Run: headless pygame with SDL's dummy video driver; simulated clock (each Clock.tick advances the game by its frame time, no real sleeping); random seed 0; keys injected as events and as key.get_pressed() state; no mouse input.
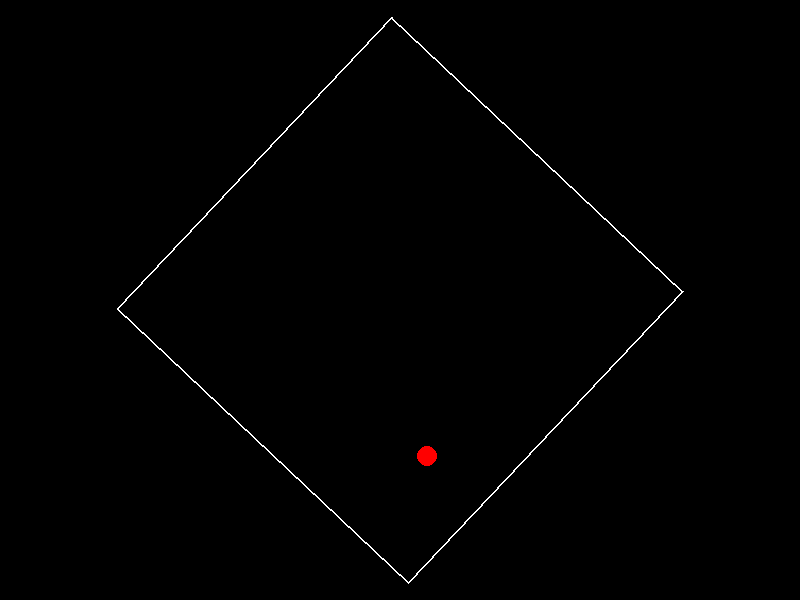
Frame 1 of 4 · flips 1–60 · no input
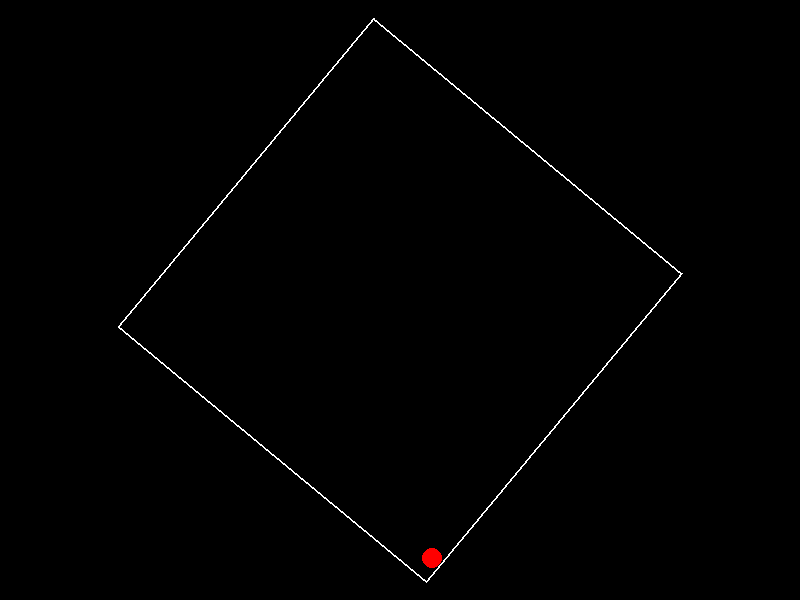
Frame 2 of 4 · flips 61–180 · tapped SPACE, RETURN · held RIGHT (→), D
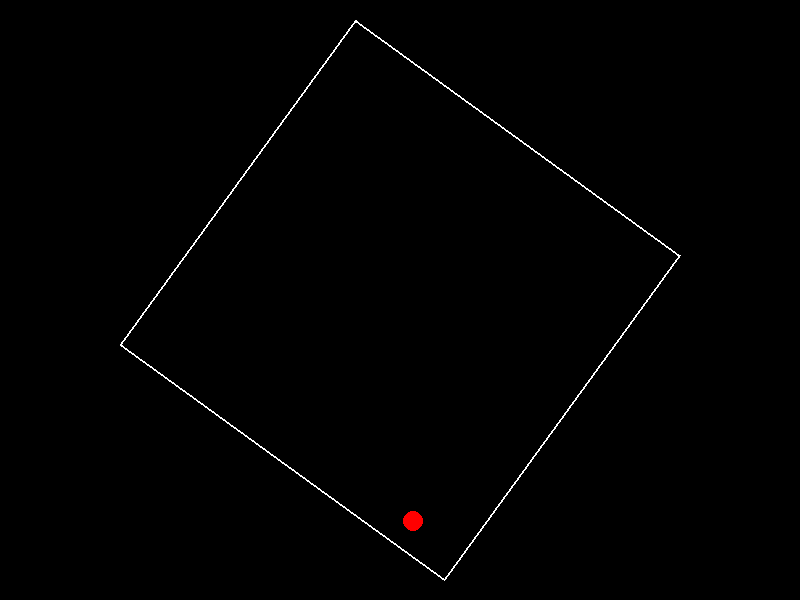
Frame 3 of 4 · flips 181–300 · held DOWN (↓), S
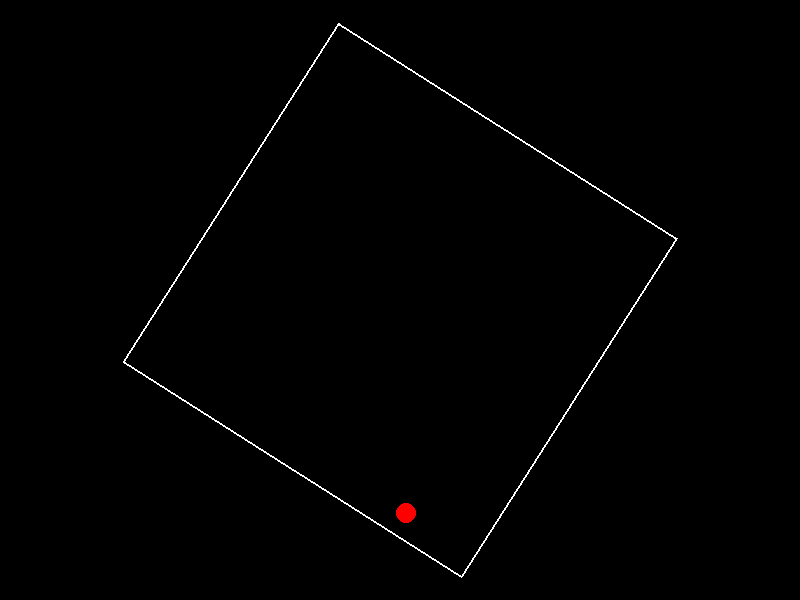
Frame 4 of 4 · flips 301–420 · held LEFT (←), A, UP (↑), W

The pygame program that drew these frames:

import pygame
import math

# 初始化Pygame
pygame.init()

# 窗口设置
WIDTH, HEIGHT = 800, 600
screen = pygame.display.set_mode((WIDTH, HEIGHT))
pygame.display.set_caption("旋转方块内的弹跳球")

# 颜色常量
WHITE = (255, 255, 255)
RED = (255, 0, 0)
BLACK = (0, 0, 0)

# 物理参数
CENTER = (WIDTH // 2, HEIGHT // 2)
SQUARE_SIZE = 400
BALL_RADIUS = 10
GRAVITY = 800  # 像素/秒²
BOUNCE_COEFF = 0.7  # 反弹系数
FRICTION = 0.98  # 空气阻力系数
ANGULAR_SPEED = math.radians(45)  # 旋转速度（弧度/秒）

# 初始化球的状态
ball_pos = [CENTER[0], CENTER[1] - 100]
ball_vel = [50, 0]  # 初始速度
theta = 0  # 方块旋转角度

clock = pygame.time.Clock()


def rotate_point(point, angle, center):
    """将点绕中心旋转指定角度"""
    x, y = point
    cx, cy = center
    x_trans = x - cx
    y_trans = y - cy
    cos_theta = math.cos(angle)
    sin_theta = math.sin(angle)
    x_new = x_trans * cos_theta - y_trans * sin_theta
    y_new = x_trans * sin_theta + y_trans * cos_theta
    return (x_new + cx, y_new + cy)


running = True
while running:
    dt = clock.tick(60) / 1000.0  # 获取时间差（秒）

    # 处理退出事件
    for event in pygame.event.get():
        if event.type == pygame.QUIT:
            running = False

    # 更新方块旋转角度
    theta += ANGULAR_SPEED * dt
    theta %= 2 * math.pi

    # 将球的坐标转换到局部坐标系
    x_trans = ball_pos[0] - CENTER[0]
    y_trans = ball_pos[1] - CENTER[1]
    cos_theta = math.cos(theta)
    sin_theta = math.sin(theta)
    local_x = x_trans * cos_theta + y_trans * sin_theta
    local_y = -x_trans * sin_theta + y_trans * cos_theta

    # 碰撞检测与响应
    half_size = SQUARE_SIZE // 2
    collision = False
    new_local = (local_x, local_y)
    normal = (0, 0)

    # 检测各边碰撞
    if local_x + BALL_RADIUS > half_size:  # 右边碰撞
        new_local = (half_size - BALL_RADIUS, local_y)
        normal = (-cos_theta, -sin_theta)
        collision = True
    elif local_x - BALL_RADIUS < -half_size:  # 左边碰撞
        new_local = (-half_size + BALL_RADIUS, local_y)
        normal = (cos_theta, sin_theta)
        collision = True

    if local_y + BALL_RADIUS > half_size:  # 下边碰撞
        new_local = (local_x, half_size - BALL_RADIUS)
        normal = (sin_theta, -cos_theta)
        collision = True
    elif local_y - BALL_RADIUS < -half_size:  # 上边碰撞
        new_local = (local_x, -half_size + BALL_RADIUS)
        normal = (-sin_theta, cos_theta)
        collision = True

    if collision:
        # 速度反射计算
        norm_length = math.hypot(*normal)
        if norm_length > 0:
            nx, ny = normal[0] / norm_length, normal[1] / norm_length
            dot_product = ball_vel[0] * nx + ball_vel[1] * ny
            ball_vel[0] = BOUNCE_COEFF * (ball_vel[0] - 2 * dot_product * nx)
            ball_vel[1] = BOUNCE_COEFF * (ball_vel[1] - 2 * dot_product * ny)

        # 位置修正
        x_rot = new_local[0] * cos_theta - new_local[1] * sin_theta
        y_rot = new_local[0] * sin_theta + new_local[1] * cos_theta
        ball_pos = [x_rot + CENTER[0], y_rot + CENTER[1]]

    # 应用物理效果
    ball_vel[1] += GRAVITY * dt  # 重力
    ball_vel[0] *= FRICTION  # 空气阻力
    ball_vel[1] *= FRICTION

    if not collision:  # 只在无碰撞时更新位置
        ball_pos[0] += ball_vel[0] * dt
        ball_pos[1] += ball_vel[1] * dt

    # 绘制场景
    screen.fill(BLACK)

    # 绘制旋转方块
    points = [
        (CENTER[0] - SQUARE_SIZE // 2, CENTER[1] - SQUARE_SIZE // 2),
        (CENTER[0] + SQUARE_SIZE // 2, CENTER[1] - SQUARE_SIZE // 2),
        (CENTER[0] + SQUARE_SIZE // 2, CENTER[1] + SQUARE_SIZE // 2),
        (CENTER[0] - SQUARE_SIZE // 2, CENTER[1] + SQUARE_SIZE // 2)
    ]
    rotated_points = [rotate_point(p, theta, CENTER) for p in points]
    pygame.draw.lines(screen, WHITE, True, rotated_points, 2)

    # 绘制球
    pygame.draw.circle(screen, RED, (int(ball_pos[0]), int(ball_pos[1])), BALL_RADIUS)

    pygame.display.flip()

pygame.quit()
